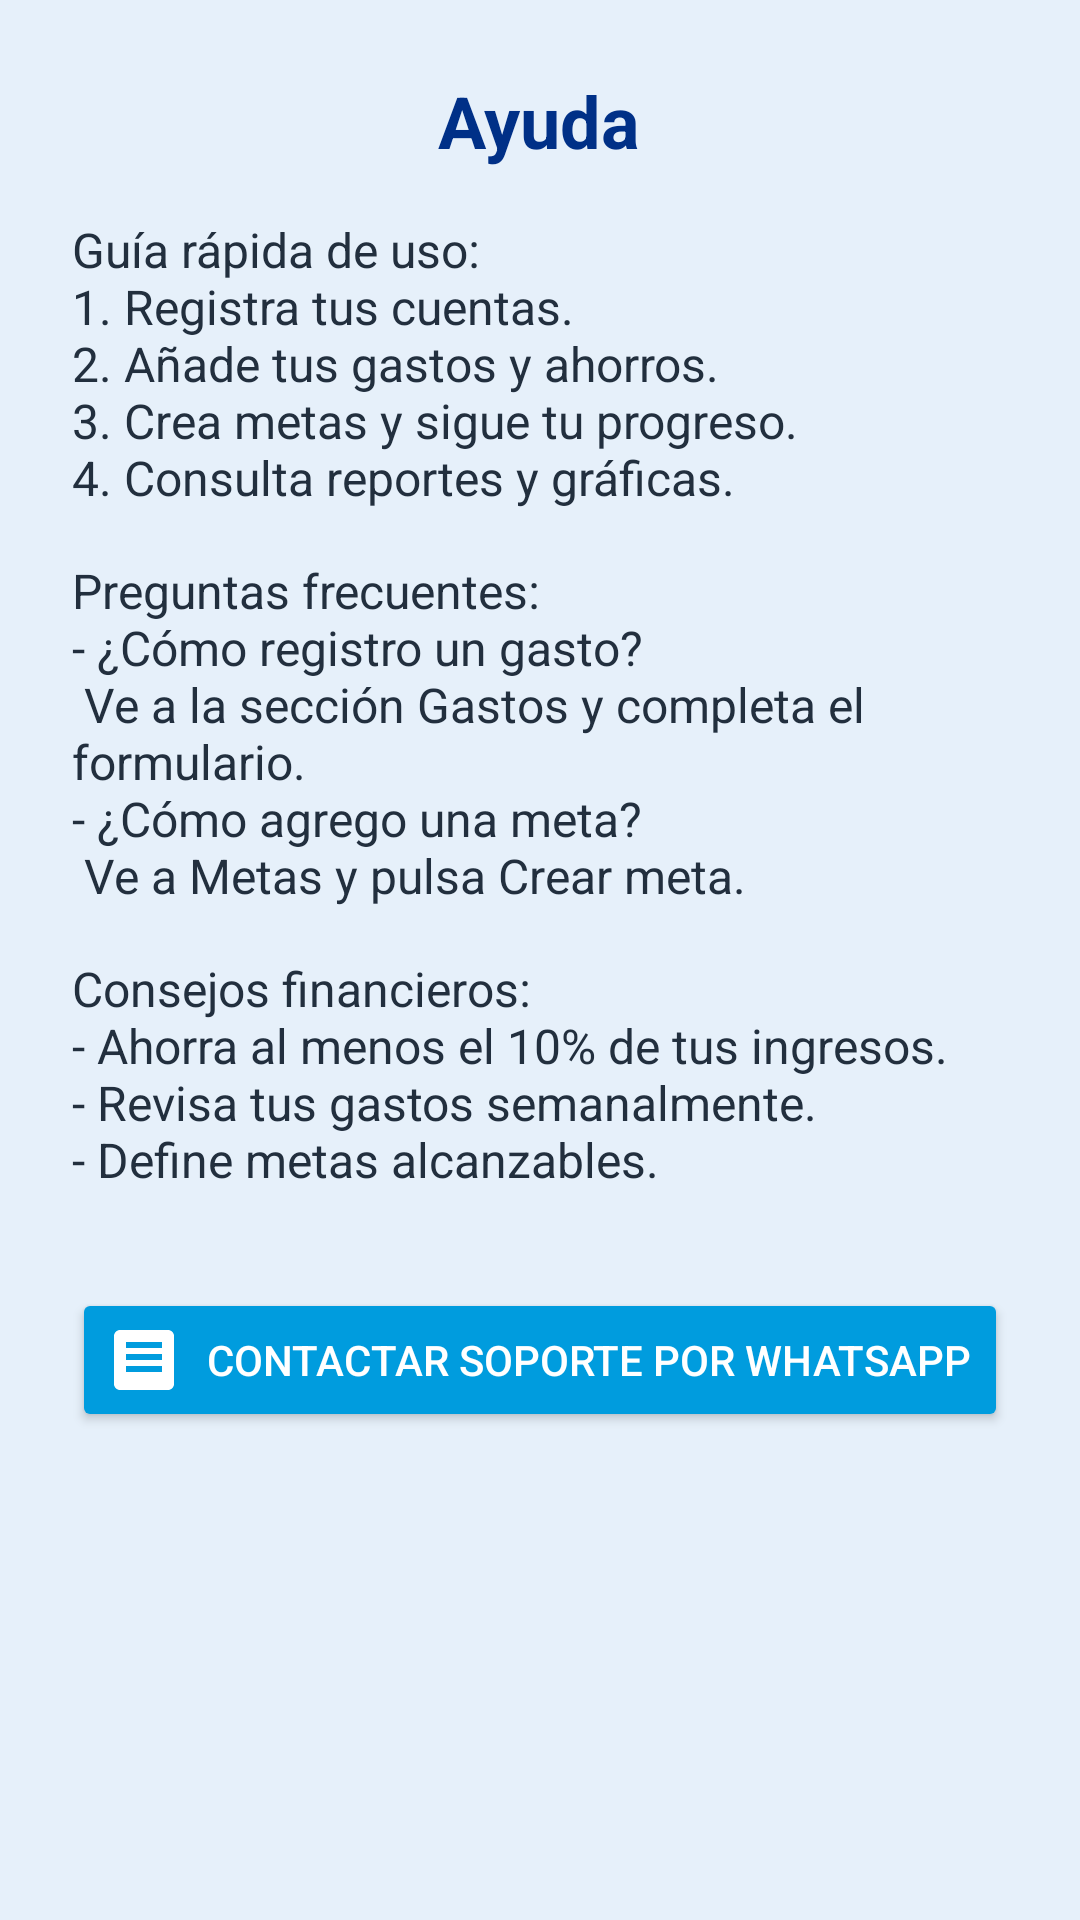

Produce the Android XML layout that renders to this screen, including the resource entries it uses.
<!-- AndroidManifest.xml: application theme Theme.INTENTO_26 -->
<!-- res/layout/fragment_ayuda.xml -->
<?xml version="1.0" encoding="utf-8"?>
<ScrollView xmlns:android="http://schemas.android.com/apk/res/android"
    android:layout_width="match_parent"
    android:layout_height="match_parent"
    android:background="@color/colorBlueLight">

    <LinearLayout
        android:layout_width="match_parent"
        android:layout_height="wrap_content"
        android:orientation="vertical"
        android:padding="24dp">

        <TextView
            android:id="@+id/tv_ayuda"
            android:layout_width="wrap_content"
            android:layout_height="wrap_content"
            android:text="@string/ayuda"
            android:textSize="24sp"
            android:textStyle="bold"
            android:textColor="@color/colorPrimary"
            android:layout_gravity="center_horizontal"
            android:paddingBottom="16dp"/>

        <TextView
            android:id="@+id/tv_guia_rapida"
            android:layout_width="match_parent"
            android:layout_height="wrap_content"
            android:text="@string/guia_rapida"
            android:textColor="@color/colorTextPrimary"
            android:textSize="16sp"
            android:paddingBottom="16dp"/>

        <TextView
            android:id="@+id/tv_faq"
            android:layout_width="match_parent"
            android:layout_height="wrap_content"
            android:text="@string/faq"
            android:textColor="@color/colorTextPrimary"
            android:textSize="16sp"
            android:paddingBottom="16dp"/>

        <TextView
            android:id="@+id/tv_consejos"
            android:layout_width="match_parent"
            android:layout_height="wrap_content"
            android:text="@string/consejos"
            android:textColor="@color/colorTextPrimary"
            android:textSize="16sp"
            android:paddingBottom="16dp"/>

        <Button
            android:id="@+id/btn_whatsapp"
            android:layout_width="match_parent"
            android:layout_height="wrap_content"
            android:text="@string/contactar_whatsapp"
            android:backgroundTint="@color/colorAccent"
            android:textColor="@color/white"
            android:drawableStart="@drawable/ic_chat"
            android:drawablePadding="8dp"
            android:layout_marginTop="16dp"/>
    </LinearLayout>
</ScrollView>
<!-- resources referenced by this layout -->
<resources>
  <color name="colorAccent">#009CDE</color>
  <color name="colorBlueLight">#E6F0FA</color>
  <color name="colorPrimary">#003087</color>
  <color name="colorTextPrimary">#222F3E</color>
  <color name="white">#FFFFFFFF</color>
  <!-- drawable ic_chat (drawable) -->
  <?xml version="1.0" encoding="utf-8"?>
  <vector xmlns:android="http://schemas.android.com/apk/res/android"
      android:width="24dp"
      android:height="24dp"
      android:viewportWidth="24"
      android:viewportHeight="24">
      <path
          android:fillColor="#FFFFFF"
          android:pathData="M20,2H4c-1.1,0-2,0.9-2,2v16c0,1.1 0.9,2 2,2h16c1.1,0 2-0.9 2-2V4c0-1.1-0.9-2-2-2zm-2,14H6v-2h12v2zm0-4H6v-2h12v2zm0-4H6V6h12v2z"/>
  </vector>
  <string name="ayuda">Ayuda</string>
  <string name="consejos">Consejos financieros:\n- Ahorra al menos el 10% de tus ingresos.\n- Revisa tus gastos semanalmente.\n- Define metas alcanzables.</string>
  <string name="contactar_whatsapp">Contactar soporte por WhatsApp</string>
  <string name="faq">Preguntas frecuentes:\n- ¿Cómo registro un gasto?\n  Ve a la sección Gastos y completa el formulario.\n- ¿Cómo agrego una meta?\n  Ve a Metas y pulsa "Crear meta".</string>
  <string name="guia_rapida">Guía rápida de uso:\n1. Registra tus cuentas.\n2. Añade tus gastos y ahorros.\n3. Crea metas y sigue tu progreso.\n4. Consulta reportes y gráficas.</string>
  <style name="Theme.INTENTO_26" parent="Base.Theme.INTENTO_26" />
  <style name="Base.Theme.INTENTO_26" parent="Theme.Material3.Light.NoActionBar">
          <item name="colorPrimary">@color/colorPrimary</item>
          <item name="colorPrimaryVariant">@color/colorPrimaryDark</item>
          <item name="colorOnPrimary">@color/white</item>
          <item name="colorSecondary">@color/colorAccent</item>
          <item name="colorOnSecondary">@color/white</item>
          <item name="android:statusBarColor">@color/colorPrimaryDark</item>
          <item name="android:navigationBarColor">@color/colorPrimary</item>
          <item name="android:windowBackground">@color/colorBlueLight</item>
          <item name="android:textColorPrimary">@color/colorTextPrimary</item>
          <item name="android:textColorSecondary">@color/colorTextSecondary</item>
      </style>
  <color name="colorPrimaryDark">#001C55</color>
  <color name="colorTextSecondary">#8395A7</color>
</resources>
